Run: headless pygame with SDL's dummy video driver; simulated clock (each Clock.tick advances the game by its frame time, no real sleeping); random seed 0; keys injected as events and as key.get_pressed() state; no mouse input.
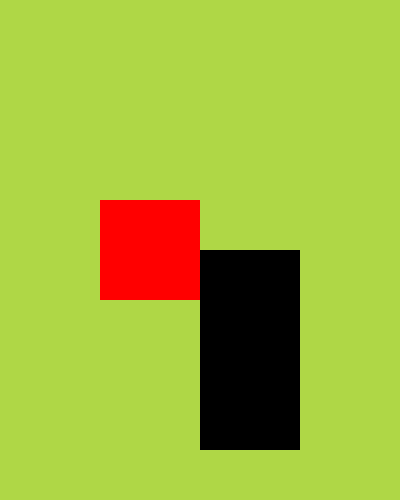
Frame 1 of 4 · flips 1–60 · no input
Frame 2 of 4 · flips 61–180 · tapped SPACE, RETURN · held RIGHT (→), D · screen unchanged from frame 1, image omitted
Frame 3 of 4 · flips 181–300 · held DOWN (↓), S · screen unchanged from frame 2, image omitted
Frame 4 of 4 · flips 301–420 · held LEFT (←), A, UP (↑), W · screen unchanged from frame 3, image omitted

The pygame program that drew these frames:

import sys
import pygame

# Init all pygame component
pygame.init()

# Define the display surface
screen = pygame.display.set_mode((400, 500))

# Run a max speed clock
FramesPerSecond = pygame.time.Clock()

# Create a surface to put on top of our display surface
test_surface = pygame.Surface((100, 200))

# Create a rectangle to put on top of our display surface it takes x, y, w, h
test_rectangle = pygame.Rect(100, 200, 100, 100)

while True:
    # Get all event that are happening in the game
    for event in pygame.event.get():
        # If the event is a click on the red x mark
        if event.type == pygame.QUIT:
            pygame.quit()
            sys.exit()

    # Apply some color on the display surface
    screen.fill((175, 215, 70))

    # Draw the rectangle on the screen by giving it the surface, the color and the rectangle
    pygame.draw.rect(screen, pygame.Color('red'), test_rectangle)

    # Apply our surface on top on the display surface at a position, relative to the top left corner, of 200 pixels and 250 pixels
    screen.blit(test_surface, (200, 250))

    # Draw all our elements
    pygame.display.update()

    # Limit the speed of execution to 60 frames per second
    FramesPerSecond.tick(60)
